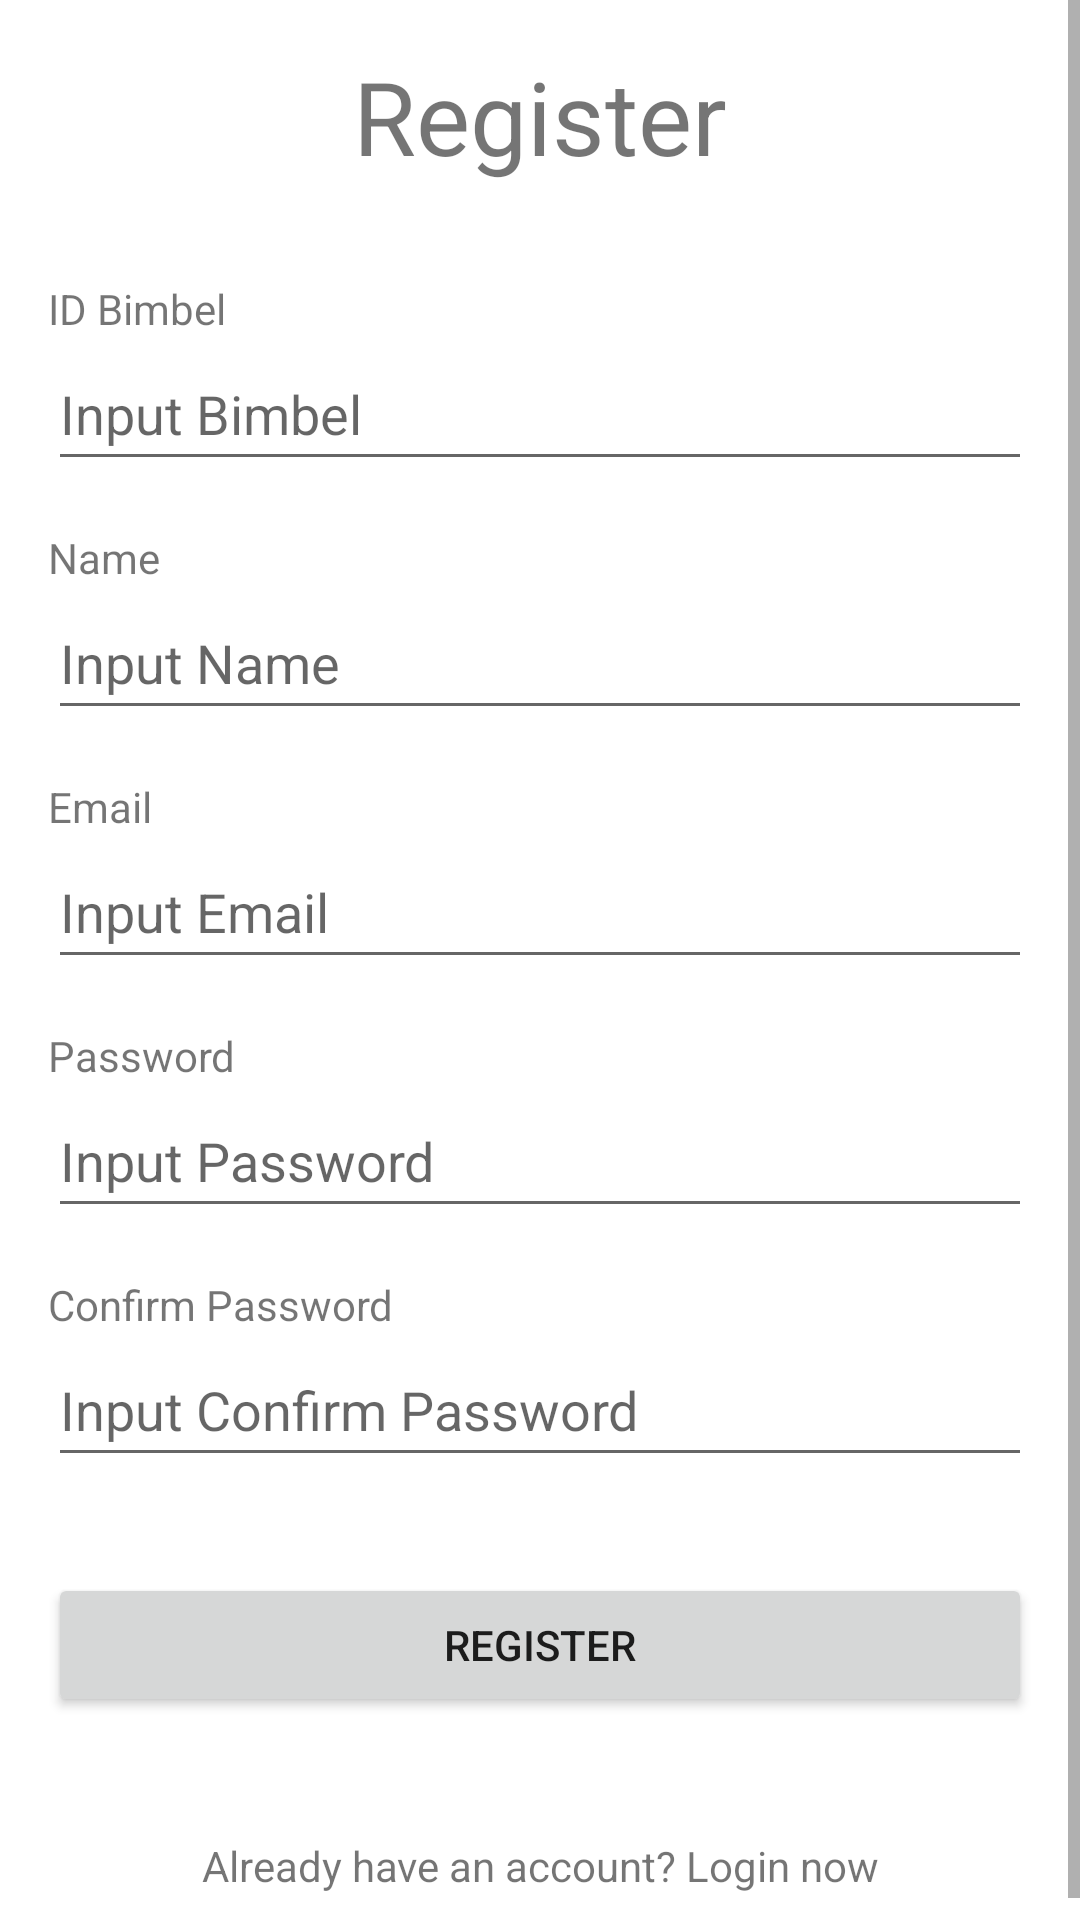

Produce the Android XML layout that renders to this screen, including the resource entries it uses.
<!-- AndroidManifest.xml: application theme Theme.LnTFinal -->
<!-- res/layout/activity_register.xml -->
<?xml version="1.0" encoding="utf-8"?>
<androidx.constraintlayout.widget.ConstraintLayout xmlns:android="http://schemas.android.com/apk/res/android"
    xmlns:app="http://schemas.android.com/apk/res-auto"
    xmlns:tools="http://schemas.android.com/tools"
    android:layout_width="match_parent"
    android:layout_height="match_parent"
    tools:context=".RegisterActivity">

    <ScrollView
        android:layout_width="match_parent"
        android:layout_height="match_parent"
        android:contentDescription="@string/scrollregister"
        app:layout_constraintEnd_toEndOf="parent"
        app:layout_constraintStart_toStartOf="parent"
        app:layout_constraintTop_toTopOf="parent">

        <LinearLayout
            android:layout_width="match_parent"
            android:layout_height="wrap_content"
            android:orientation="vertical">

            <TextView
                android:layout_width="match_parent"
                android:layout_height="match_parent"
                android:gravity="center|center_horizontal|center_vertical"
                android:padding="16dp"
                android:text="@string/txt_register"
                android:textSize="34sp" />

            <TextView
                android:layout_width="wrap_content"
                android:layout_height="wrap_content"
                android:layout_marginHorizontal="16dp"
                android:layout_marginTop="16dp"
                android:text="@string/txt_id_bimbel" />

            <EditText
                android:id="@+id/inputBimbel"
                android:layout_width="match_parent"
                android:layout_height="wrap_content"
                android:layout_marginHorizontal="16dp"
                android:hint="@string/txt_input_bimbel"
                android:importantForAutofill="no"
                android:inputType="text"
                android:minHeight="48dp" />

            <TextView
                android:layout_width="wrap_content"
                android:layout_height="wrap_content"
                android:layout_marginHorizontal="16dp"
                android:layout_marginTop="16dp"
                android:text="@string/txt_name" />

            <EditText
                android:id="@+id/inputName"
                android:layout_width="match_parent"
                android:layout_height="wrap_content"
                android:layout_marginHorizontal="16dp"
                android:hint="@string/txt_input_name"
                android:importantForAutofill="no"
                android:inputType="text"
                android:minHeight="48dp" />

            <TextView
                android:layout_width="wrap_content"
                android:layout_height="wrap_content"
                android:layout_marginHorizontal="16dp"
                android:layout_marginTop="16dp"
                android:text="@string/txt_email" />

            <EditText
                android:id="@+id/inEmail"
                android:layout_width="match_parent"
                android:layout_height="wrap_content"
                android:layout_marginHorizontal="16dp"
                android:hint="@string/txt_input_email"
                android:importantForAutofill="no"
                android:inputType="textEmailAddress"
                android:minHeight="48dp" />

            <TextView
                android:layout_width="wrap_content"
                android:layout_height="wrap_content"
                android:layout_marginHorizontal="16dp"
                android:layout_marginTop="16dp"
                android:text="@string/txt_password" />

            <EditText
                android:id="@+id/inputPassword"
                android:layout_width="match_parent"
                android:layout_height="wrap_content"
                android:layout_marginHorizontal="16dp"
                android:ems="10"
                android:hint="@string/txt_input_password"
                android:importantForAutofill="no"
                android:inputType="textPassword"
                android:minHeight="48dp" />

            <TextView
                android:layout_width="wrap_content"
                android:layout_height="wrap_content"
                android:layout_marginHorizontal="16dp"
                android:layout_marginTop="16dp"
                android:text="@string/txt_confirm_password" />

            <EditText
                android:id="@+id/inputConfirmPassword"
                android:layout_width="match_parent"
                android:layout_height="wrap_content"
                android:layout_marginHorizontal="16dp"
                android:ems="10"
                android:hint="@string/txt_input_confirm_password"
                android:importantForAutofill="no"
                android:inputType="textPassword"
                android:minHeight="48dp" />

            <Button
                android:id="@+id/btnRegister"
                android:layout_width="match_parent"
                android:layout_height="wrap_content"
                android:layout_marginHorizontal="16dp"
                android:layout_marginTop="32dp"
                android:text="@string/txt_register" />

            <TextView
                android:id="@+id/btnLogin"
                android:layout_width="match_parent"
                android:layout_height="match_parent"
                android:layout_marginTop="24dp"
                android:gravity="center|center_horizontal|center_vertical"
                android:padding="16dp"
                android:text="@string/txt_already_have_an_account_login_now" />

        </LinearLayout>
    </ScrollView>
</androidx.constraintlayout.widget.ConstraintLayout>
<!-- resources referenced by this layout -->
<resources>
  <string name="scrollregister">scrollRegister</string>
  <string name="txt_already_have_an_account_login_now">Already have an account? Login now</string>
  <string name="txt_confirm_password">Confirm Password</string>
  <string name="txt_email">Email</string>
  <string name="txt_id_bimbel">ID Bimbel</string>
  <string name="txt_input_bimbel">Input Bimbel</string>
  <string name="txt_input_confirm_password">Input Confirm Password</string>
  <string name="txt_input_email">Input Email</string>
  <string name="txt_input_name">Input Name</string>
  <string name="txt_input_password">Input Password</string>
  <string name="txt_name">Name</string>
  <string name="txt_password">Password</string>
  <string name="txt_register">Register</string>
  <style name="Theme.LnTFinal" parent="Theme.MaterialComponents.DayNight.DarkActionBar">
          
          <item name="colorPrimary">@color/purple_500</item>
          <item name="colorPrimaryVariant">@color/purple_700</item>
          <item name="colorOnPrimary">@color/white</item>
          
          <item name="colorSecondary">@color/teal_200</item>
          <item name="colorSecondaryVariant">@color/teal_700</item>
          <item name="colorOnSecondary">@color/black</item>
          
          <item name="android:statusBarColor" tools:targetApi="l">?attr/colorPrimaryVariant</item>
          
      </style>
  <!-- not gathered from this repository: default colours our renderer supplied (Android Studio template values) -->
  <color name="purple_500">#FF6200EE</color>
  <color name="purple_700">#FF3700B3</color>
  <color name="teal_200">#FF03DAC5</color>
  <color name="teal_700">#FF018786</color>
  <color name="black">#FF000000</color>
  <color name="white">#FFFFFFFF</color>
</resources>
